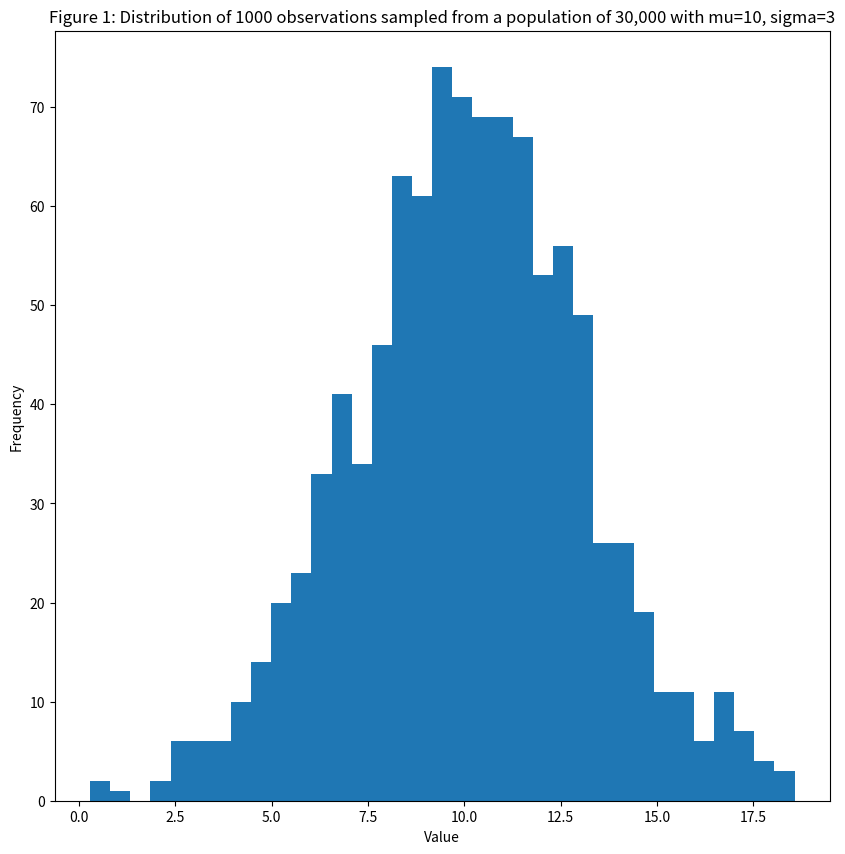

The script that saved this image: (Note: this script raises an exception after producing the figure.)
import numpy as np
import matplotlib.pyplot as plt

#In-class:
def distance(r): 
    distance = 0
    n_cities = r.shape[0]
    for i in range(n_cities-1):
        distance += distance + np.sqrt((r[i+1,0]-r[i,0])**2 + (r[i+1,1]-r[i,0])**2)
    return distance
N = 10 #number of cities/categories 
Tmax = 10 
Tmin = 1e-3
tau = 1e4

r = np.zeros([N+1, 2]) #total number of cities, return to origin 
for i in range(N):
    r[i, 0] = np.random.random()
    r[i, 1] = np.random.random()
r[N] = r[0]
D = distance(r)
D_initial = D

#start MCMCing 
t = 0 
T = Tmax

while T > Tmin: 
    t += 1
    T = Tmax * np.exp(-t/tau)
    #swapping 2 random cities
    i = np.random.randint(1,N)
    j = np.random.randint(1,N)
    while i == j: 
        i = np.random.randint(1,N)
        j = np.random.randint(1,N)
    old_distance = D
    r[i, 0], r[j, 0] = r[j, 0], r[i, 0]
    r[i, 1], r[j, 1] = r[j, 1], r[i, 1]
    D = distance(r)
    deltaD = D - old_distance 

    if np.random.random() > np.exp(-deltaD/T):
        r[i, 0], r[j, 0] = r[j, 0], r[i, 0]
        r[i, 1], r[j, 1] = r[j, 1], r[i, 1] 
        D_final = distance(r)

#Online:

mod1=lambda t:np.random.normal(10,3,t)

#Form a population of 30,000 individual, with average=10 and scale=3
population = mod1(30000)
#Assume we are only able to observe 1,000 of these individuals.
observation = population[np.random.randint(0, 30000, 1000)]

fig = plt.figure(figsize=(10,10))
ax = fig.add_subplot(1,1,1)
ax.hist( observation,bins=35 ,)
ax.set_xlabel("Value")
ax.set_ylabel("Frequency")
ax.set_title("Figure 1: Distribution of 1000 observations sampled from a population of 30,000 with mu=10, sigma=3")
mu_obs=observation.mean()
mu_obs
#The tranistion model defines how to move from sigma_current to sigma_new
transition_model = lambda x: [x[0],np.random.normal(x[1],0.5,(1,))]

def prior(x):
    #x[0] = mu, x[1]=sigma (new or current)
    #returns 1 for all valid values of sigma. Log(1) =0, so it does not affect the summation.
    #returns 0 for all invalid values of sigma (<=0). Log(0)=-infinity, and Log(negative number) is undefined.
    #It makes the new sigma infinitely unlikely.
    if(x[1] <=0):
        return 0
    return 1

#Computes the likelihood of the data given a sigma (new or current) according to equation (2)
def manual_log_like_normal(x,data):
    #x[0]=mu, x[1]=sigma (new or current)
    #data = the observation
    return np.sum(-np.log(x[1] * np.sqrt(2* np.pi) )-((data-x[0])**2) / (2*x[1]**2))

#Same as manual_log_like_normal(x,data), but using scipy implementation. It's pretty slow.
def log_lik_normal(x,data):
    #x[0]=mu, x[1]=sigma (new or current)
    #data = the observation
    return np.sum(np.log(scipy.stats.norm(x[0],x[1]).pdf(data)))


#Defines whether to accept or reject the new sample
def acceptance(x, x_new):
    if x_new>x:
        return True
    else:
        accept=np.random.uniform(0,1)
        # Since we did a log likelihood, we need to exponentiate in order to compare to the random number
        # less likely x_new are less likely to be accepted
        return (accept < (np.exp(x_new-x)))


def metropolis_hastings(likelihood_computer,prior, transition_model, param_init,iterations,data,acceptance_rule):
    # likelihood_computer(x,data): returns the likelihood that these parameters generated the data
    # transition_model(x): a function that draws a sample from a symmetric distribution and returns it
    # param_init: a starting sample
    # iterations: number of accepted to generated
    # data: the data that we wish to model
    # acceptance_rule(x,x_new): decides whether to accept or reject the new sample
    x = param_init
    accepted = []
    rejected = []   
    for i in range(iterations):
        x_new =  transition_model(x)    
        x_lik = likelihood_computer(x,data)
        x_new_lik = likelihood_computer(x_new,data) 
        if (acceptance_rule(x_lik + np.log(prior(x)),x_new_lik+np.log(prior(x_new)))):            
            x = x_new
            accepted.append(x_new)
        else:
            rejected.append(x_new)            
                
    return np.array(accepted), np.array(rejected)
accepted, rejected = metropolis_hastings(manual_log_like_normal,prior,transition_model,[mu_obs,0.1], 50000,observation,acceptance) 
plt.savefig("online_mcmcgraph.png")
print(sigma_new)

